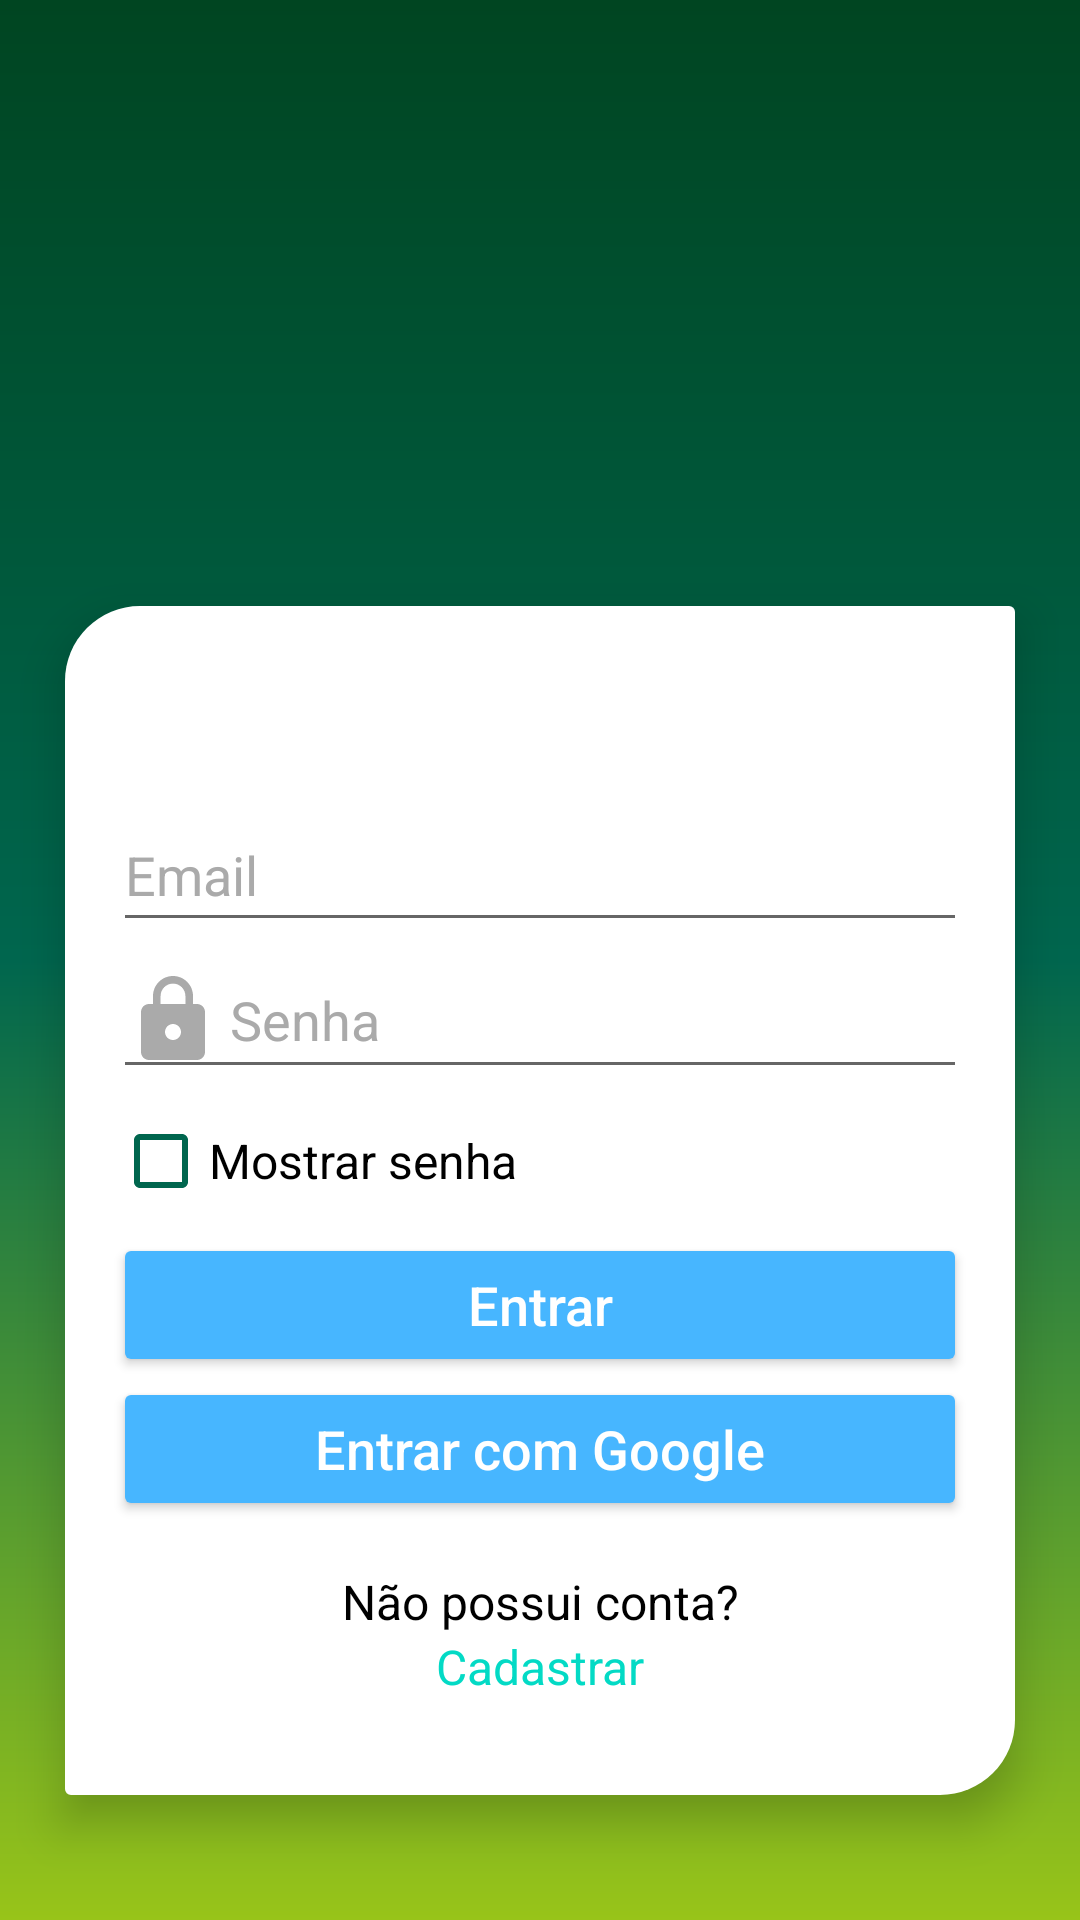

Layout XML and referenced resources for this Android screen:
<!-- AndroidManifest.xml: application theme Theme.ICMBioDelta -->
<!-- res/layout/fragment_login.xml -->
<?xml version="1.0" encoding="utf-8"?>
<androidx.constraintlayout.widget.ConstraintLayout xmlns:android="http://schemas.android.com/apk/res/android"
    xmlns:app="http://schemas.android.com/apk/res-auto"
    xmlns:tools="http://schemas.android.com/tools"
    android:layout_width="match_parent"
    android:layout_height="match_parent"
    android:background="@drawable/background"
    tools:context=".Fragments.Main.LoginFragment">

    <androidx.constraintlayout.widget.Guideline
        android:id="@+id/guidelineLoginTop"
        android:layout_width="wrap_content"
        android:layout_height="wrap_content"
        android:orientation="horizontal"
        app:layout_constraintGuide_percent="0.35" />

    <androidx.constraintlayout.widget.Guideline
        android:id="@+id/guidelineLoginBottom"
        android:layout_width="wrap_content"
        android:layout_height="wrap_content"
        android:orientation="horizontal"
        app:layout_constraintGuide_percent="0.9" />

    <androidx.constraintlayout.widget.Guideline
        android:id="@+id/guidelineLoginLeft"
        android:layout_width="wrap_content"
        android:layout_height="wrap_content"
        android:orientation="vertical"
        app:layout_constraintGuide_percent="0.06" />

    <androidx.constraintlayout.widget.Guideline
        android:id="@+id/guidelineLoginRight"
        android:layout_width="wrap_content"
        android:layout_height="wrap_content"
        android:orientation="vertical"
        app:layout_constraintGuide_percent="0.94" />

    <LinearLayout
        android:layout_width="0dp"
        android:layout_height="wrap_content"
        android:background="@drawable/linear_layout"
        android:elevation="9dp"
        android:orientation="vertical"
        app:layout_constraintBottom_toTopOf="@+id/guidelineLoginBottom"
        app:layout_constraintEnd_toStartOf="@+id/guidelineLoginRight"
        app:layout_constraintStart_toStartOf="@+id/guidelineLoginLeft"
        app:layout_constraintTop_toTopOf="@+id/guidelineLoginTop">

        <EditText
            android:id="@+id/loginEmail"
            android:layout_width="match_parent"
            android:layout_height="wrap_content"
            android:layout_marginStart="16dp"
            android:layout_marginTop="64dp"
            android:layout_marginEnd="16dp"
            android:drawableStart="@drawable/ic_email"
            android:drawablePadding="3dp"
            android:ems="10"
            android:hint="@string/email"
            android:importantForAutofill="no"
            android:inputType="textEmailAddress"
            android:minHeight="48dp"
            android:textColor="@color/black"
            android:textColorHint="#AAAAAA"
            tools:ignore="TextContrastCheck" />

        <EditText
            android:id="@+id/loginPassword"
            android:layout_width="match_parent"
            android:layout_height="wrap_content"
            android:layout_marginStart="16dp"
            android:layout_marginEnd="16dp"
            android:drawableStart="@drawable/ic_lock"
            android:drawablePadding="3dp"
            android:ems="10"
            android:hint="@string/password"
            android:importantForAutofill="no"
            android:inputType="textPassword"
            android:minHeight="48dp"
            android:textColor="@color/black"
            android:textColorHint="#AAAAAA"
            tools:ignore="TextContrastCheck" />

        <CheckBox
            android:id="@+id/checkBoxLogin"
            android:layout_width="match_parent"
            android:layout_height="wrap_content"
            android:layout_marginStart="16dp"
            android:layout_marginEnd="16dp"
            android:buttonTint="@color/dark_green"
            android:text="@string/show_password"
            android:textColor="@color/black"
            android:textSize="16sp" />

        <Button
            android:id="@+id/buttonLogin"
            android:layout_width="match_parent"
            android:layout_height="wrap_content"
            android:layout_marginStart="16dp"
            android:layout_marginEnd="16dp"
            android:backgroundTint="#47B6FF"
            android:text="@string/login"
            android:textAlignment="center"
            android:textAllCaps="false"
            android:textColor="@color/white"
            android:textSize="18sp"
            app:cornerRadius="26dp"
            tools:ignore="TextContrastCheck" />

        <Button
            android:id="@+id/buttonLoginGoogle"
            android:layout_width="match_parent"
            android:layout_height="wrap_content"
            android:layout_marginStart="16dp"
            android:layout_marginEnd="16dp"
            android:backgroundTint="#47B6FF"
            android:text="@string/login_google"
            android:textAlignment="center"
            android:textAllCaps="false"
            android:textColor="@color/white"
            android:textSize="18sp"
            app:cornerRadius="26dp"
            app:icon="@drawable/ic_google"
            app:iconPadding="0dp"
            app:iconTint="@color/white"
            app:iconTintMode="multiply"
            tools:ignore="TextContrastCheck" />

        <TextView
            android:id="@+id/loginQuestion"
            android:layout_width="match_parent"
            android:layout_height="wrap_content"
            android:layout_marginStart="16dp"
            android:layout_marginTop="16dp"
            android:layout_marginEnd="16dp"
            android:text="@string/login_question"
            android:textAlignment="center"
            android:textColor="@color/black"
            android:textSize="16sp"
            android:textStyle="normal" />

        <TextView
            android:id="@+id/loginRegister"
            android:layout_width="match_parent"
            android:layout_height="wrap_content"
            android:layout_marginStart="16dp"
            android:layout_marginEnd="16dp"
            android:layout_marginBottom="32dp"
            android:text="@string/register"
            android:textAlignment="center"
            android:textColor="#FF03DAC5"
            android:textSize="16sp"
            tools:ignore="TextContrastCheck,TextContrastCheck" />

    </LinearLayout>
</androidx.constraintlayout.widget.ConstraintLayout>
<!-- resources referenced by this layout -->
<resources>
  <color name="black">#FF000000</color>
  <color name="dark_green">#00664E</color>
  <color name="white">#FFFFFFFF</color>
  <!-- drawable background (drawable) -->
  <?xml version="1.0" encoding="utf-8"?>
  <shape xmlns:android="http://schemas.android.com/apk/res/android"
      android:shape="rectangle">
  
      <gradient
          android:angle="270"
          android:centerColor="#00664E"
          android:endColor="#98C419"
          android:startColor="#004521" />
  
  </shape>
  <!-- drawable ic_lock (drawable) -->
  <vector xmlns:android="http://schemas.android.com/apk/res/android"
      android:width="32dp"
      android:height="32dp"
      android:tint="#AAAAAA"
      android:viewportWidth="24"
      android:viewportHeight="24">
      <path
          android:fillColor="@android:color/white"
          android:pathData="M18,8h-1L17,6c0,-2.76 -2.24,-5 -5,-5S7,3.24 7,6v2L6,8c-1.1,0 -2,0.9 -2,2v10c0,1.1 0.9,2 2,2h12c1.1,0 2,-0.9 2,-2L20,10c0,-1.1 -0.9,-2 -2,-2zM12,17c-1.1,0 -2,-0.9 -2,-2s0.9,-2 2,-2 2,0.9 2,2 -0.9,2 -2,2zM15.1,8L8.9,8L8.9,6c0,-1.71 1.39,-3.1 3.1,-3.1 1.71,0 3.1,1.39 3.1,3.1v2z" />
  </vector>
  <!-- drawable linear_layout (drawable) -->
  <?xml version="1.0" encoding="utf-8"?>
  <shape xmlns:android="http://schemas.android.com/apk/res/android"
      android:shape="rectangle">
  
      <solid android:color="@color/white" />
  
      <corners
          android:bottomLeftRadius="2dp"
          android:bottomRightRadius="25dp"
          android:topLeftRadius="25dp"
          android:topRightRadius="2dp" />
  
  </shape>
  <string name="email">Email</string>
  <string name="login">Entrar</string>
  <string name="login_google">Entrar com Google</string>
  <string name="login_question">Não possui conta?</string>
  <string name="password">Senha</string>
  <string name="register">Cadastrar</string>
  <string name="show_password">Mostrar senha</string>
  <style name="Theme.ICMBioDelta" parent="Theme.MaterialComponents.DayNight.NoActionBar">
          
          <item name="colorPrimary">@color/darker_green</item>
          <item name="colorPrimaryVariant">@color/purple_700</item>
          <item name="colorOnPrimary">@color/white</item>
          
          <item name="colorSecondary">@color/light_blue</item>
          <item name="colorSecondaryVariant">@color/teal_700</item>
          <item name="colorOnSecondary">@color/black</item>
          
          <item name="android:statusBarColor">@color/light_gray</item>
          
      </style>
  <color name="darker_green">#004521</color>
  <color name="purple_700">#FF3700B3</color>
  <color name="light_blue">#47B6FF</color>
  <color name="teal_700">#FF018786</color>
  <color name="light_gray">#E2e2E2</color>
</resources>
